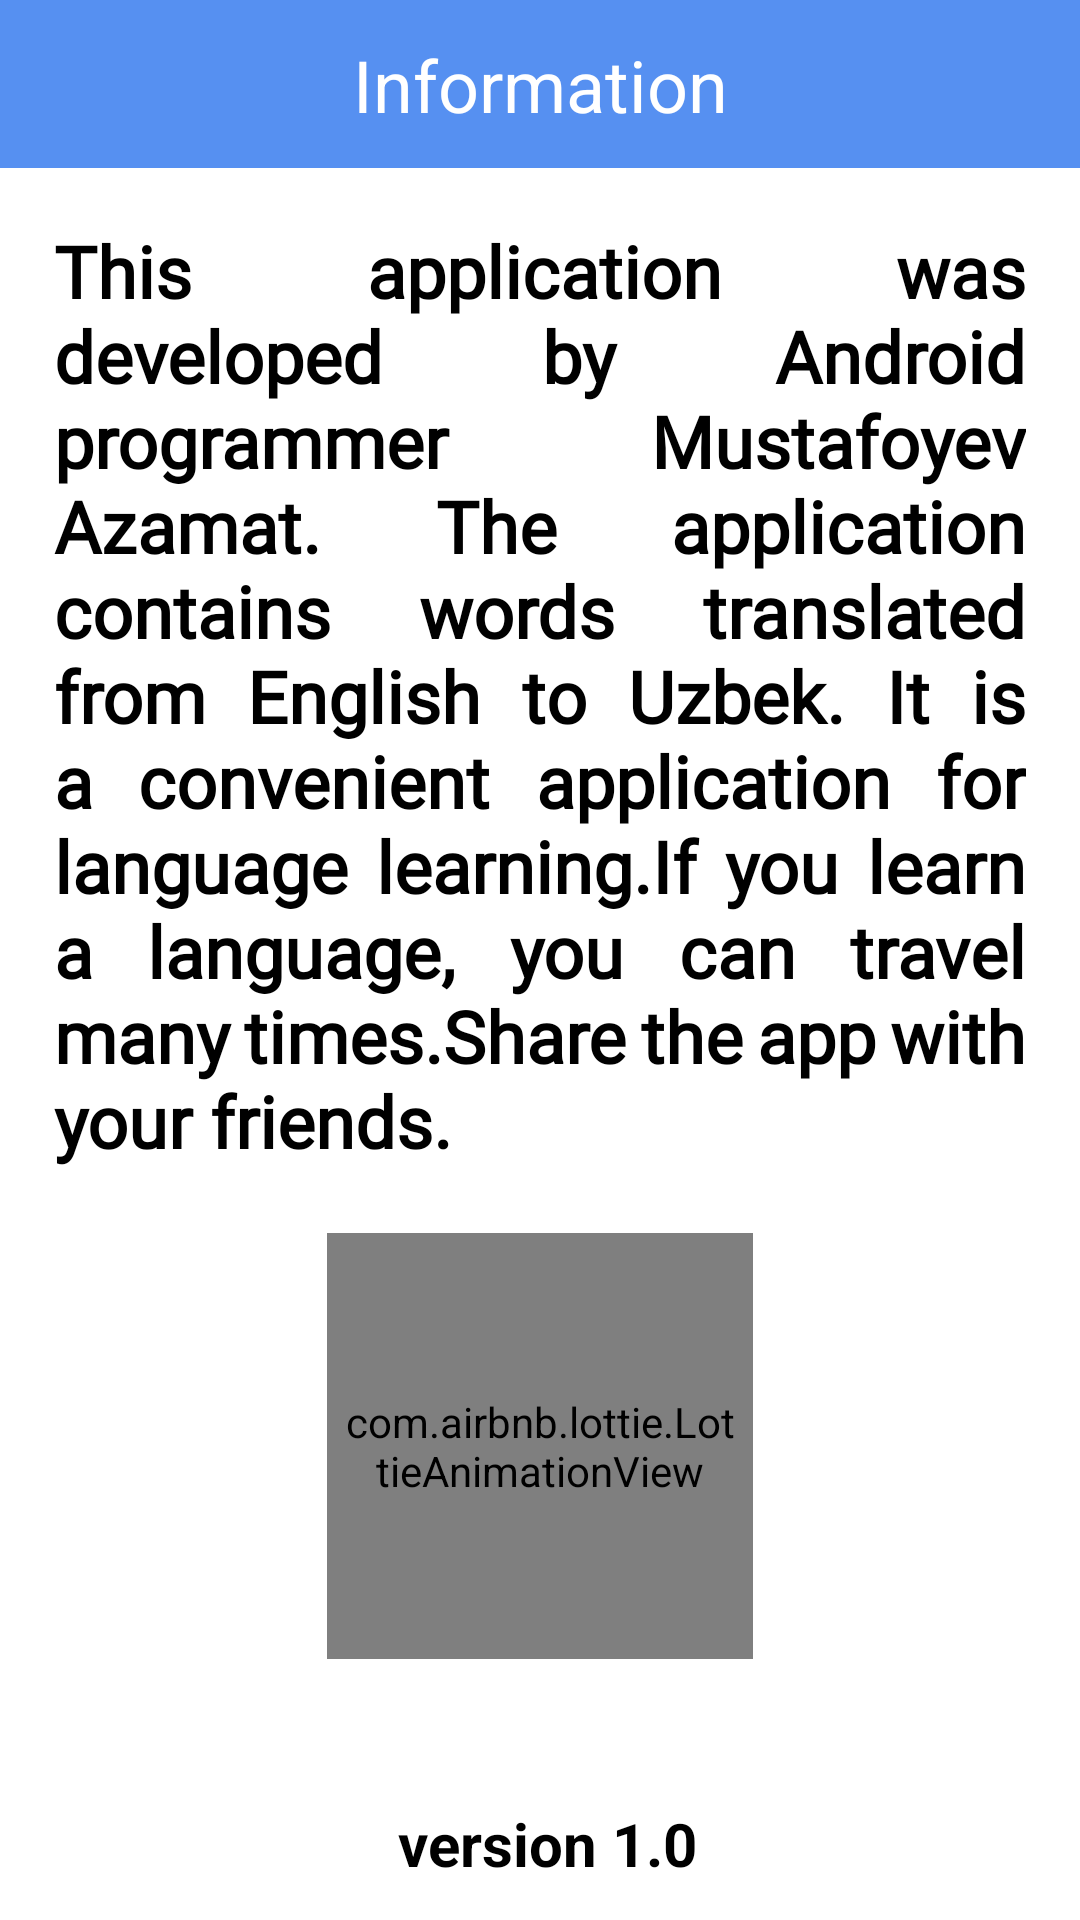

The Android layout XML behind this screen, and the referenced resources:
<!-- AndroidManifest.xml: application theme Theme.NewDictionaryEnglishUzbekGB -->
<!-- res/layout/screen_about.xml -->
<?xml version="1.0" encoding="utf-8"?>
<androidx.constraintlayout.widget.ConstraintLayout xmlns:android="http://schemas.android.com/apk/res/android"
    android:layout_width="match_parent"
    android:layout_height="match_parent"
    xmlns:app="http://schemas.android.com/apk/res-auto">

    <androidx.constraintlayout.widget.ConstraintLayout
        android:layout_width="match_parent"
        app:layout_constraintTop_toTopOf="parent"
        android:id="@+id/b1"
        android:layout_height="?actionBarSize"
        android:background="@color/app_color">

        <ImageView
            android:layout_width="32dp"
            android:layout_height="32dp"
            android:src="@drawable/ic_back"
            app:layout_constraintTop_toTopOf="parent"
            app:layout_constraintStart_toStartOf="parent"
            app:layout_constraintBottom_toBottomOf="parent"
            android:layout_marginStart="12dp"
            android:background="?selectableItemBackgroundBorderless"
            android:id="@+id/btnBack"/>

        <TextView
            android:layout_width="wrap_content"
            android:layout_height="wrap_content"
            android:text="Information"
            app:layout_constraintTop_toTopOf="parent"
            app:layout_constraintStart_toStartOf="parent"
            app:layout_constraintEnd_toEndOf="parent"
            app:layout_constraintBottom_toBottomOf="parent"
            android:textColor="@color/white"
            android:textSize="24sp"/>



    </androidx.constraintlayout.widget.ConstraintLayout>


    <TextView
        android:layout_width="wrap_content"
        android:layout_height="wrap_content"
        app:layout_constraintTop_toBottomOf="@id/b1"
        app:layout_constraintStart_toStartOf="parent"
        android:text="This application was developed by Android programmer Mustafoyev Azamat. The application contains words translated from English to Uzbek. It is a convenient application for language learning.If you learn a language, you can travel many times.Share the app with your friends."
        android:textSize="24dp"
        android:fontFamily="@font/prata"
        android:justificationMode="inter_word"
        android:padding="18dp"
        android:textStyle="bold"
        android:textColor="@color/black"/>



    <TextView
        android:id="@+id/vr"
        android:layout_width="wrap_content"
        android:layout_height="wrap_content"
        app:layout_constraintBottom_toBottomOf="parent"
        android:text=" version 1.0"
        app:layout_constraintStart_toStartOf="parent"
        app:layout_constraintEnd_toEndOf="parent"
        android:layout_marginBottom="12dp"
        android:textSize="20sp"
        android:textStyle="bold"
        android:textColor="@color/black"
        />


    <com.airbnb.lottie.LottieAnimationView
        android:id="@+id/anim1"
        android:layout_width="142dp"
        android:layout_height="142dp"
        android:layout_marginBottom="48dp"
        android:scaleType="centerCrop"
        app:layout_constraintEnd_toEndOf="parent"
        app:layout_constraintStart_toStartOf="parent"
        app:layout_constraintBottom_toTopOf="@id/vr"
        app:lottie_autoPlay="true"
        app:lottie_fileName="books_anim.json"
        android:padding="4dp"
        app:lottie_loop="true" />

</androidx.constraintlayout.widget.ConstraintLayout>
<!-- resources referenced by this layout -->
<resources>
  <color name="app_color">#FF5690F1</color>
  <color name="black">#FF000000</color>
  <color name="white">#FFFFFFFF</color>
  <style name="Theme.NewDictionaryEnglishUzbekGB" parent="Theme.MaterialComponents.Light.NoActionBar">
          
          <item name="colorPrimary">@color/purple_500</item>
          <item name="colorPrimaryVariant">@color/purple_700</item>
          <item name="colorOnPrimary">@color/white</item>
          
          <item name="colorSecondary">@color/teal_200</item>
          <item name="colorSecondaryVariant">@color/teal_700</item>
          <item name="colorOnSecondary">@color/black</item>
          
          <item name="android:statusBarColor">?attr/colorPrimaryVariant</item>
          
      </style>
  <color name="purple_500">#FF5690F1</color>
  <color name="purple_700">#FF5690F1</color>
  <color name="teal_200">#FF5690F1</color>
  <color name="teal_700">#FF018786</color>
</resources>
